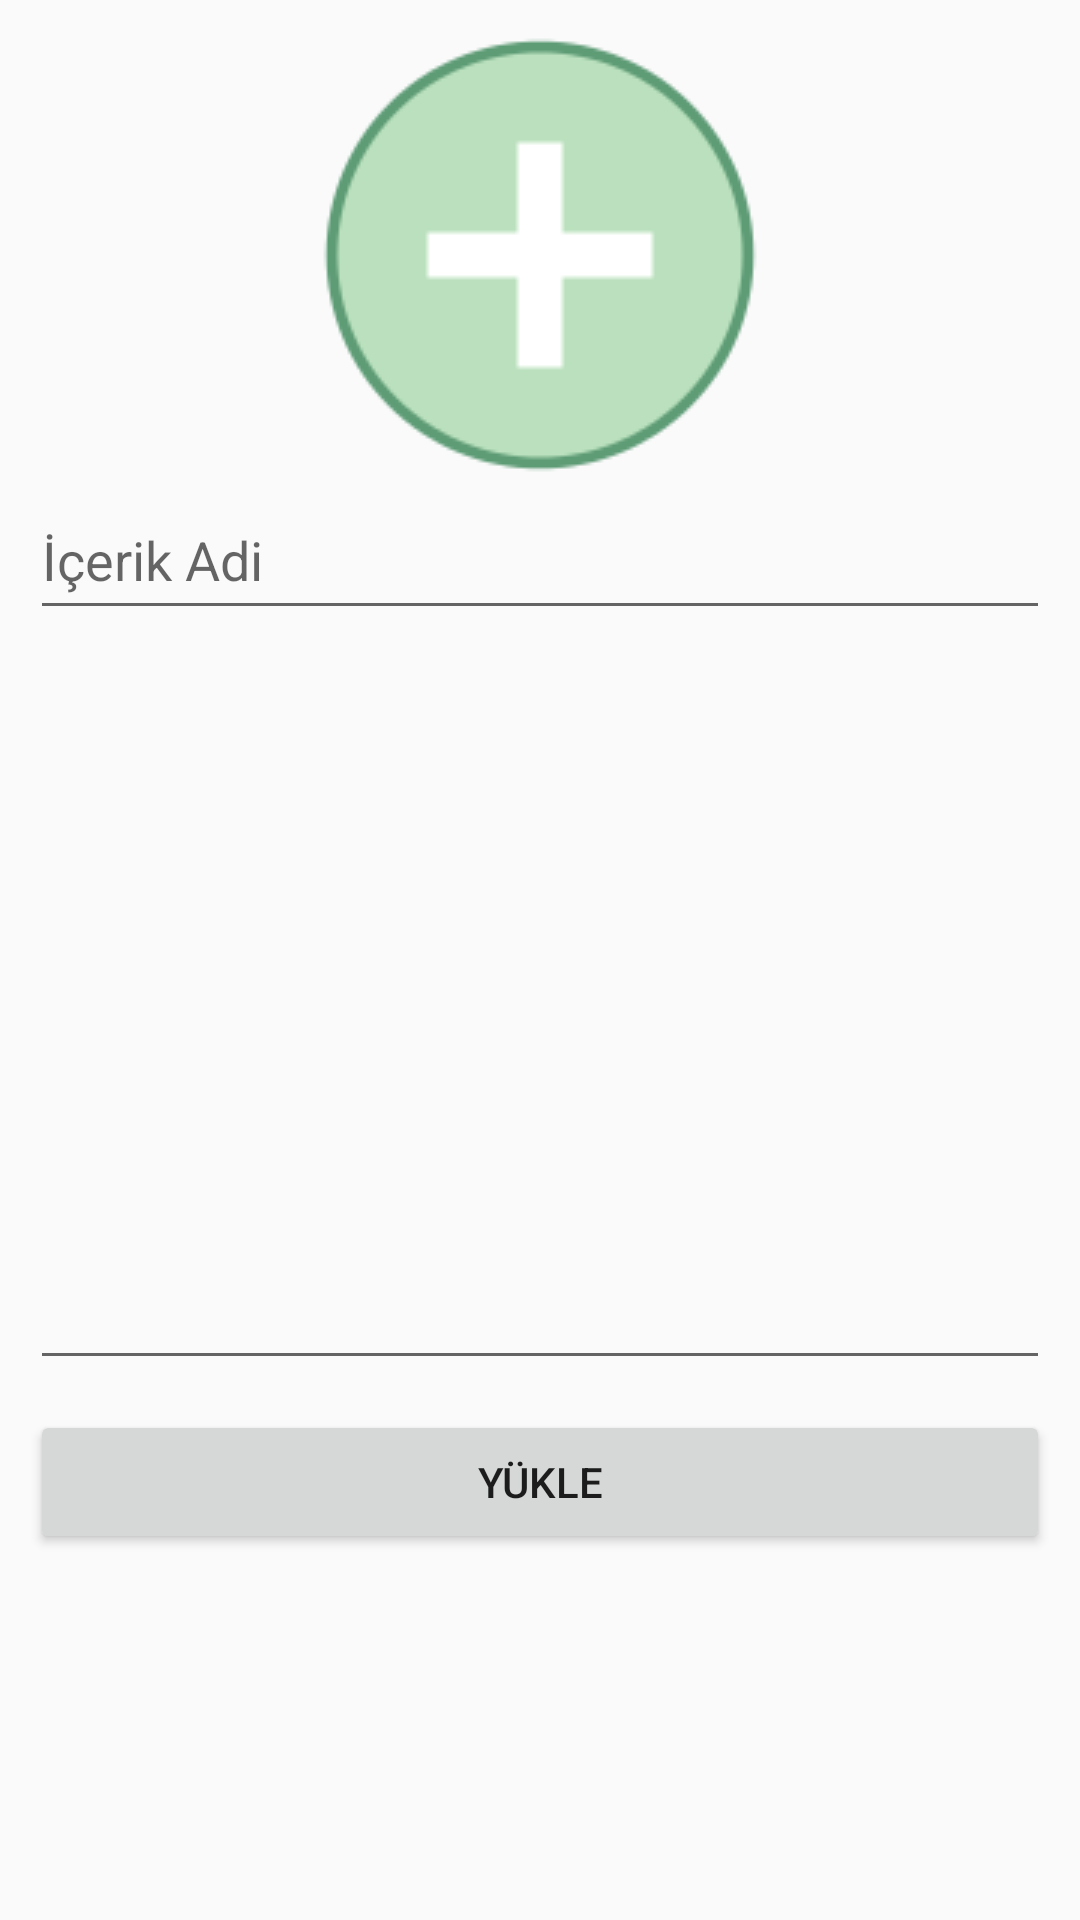

Write the Android layout XML for this screen, with the resource values it uses.
<!-- AndroidManifest.xml: application theme AppTheme -->
<!-- res/layout/activity_news.xml -->
<?xml version="1.0" encoding="utf-8"?>
<LinearLayout xmlns:android="http://schemas.android.com/apk/res/android"
    xmlns:app="http://schemas.android.com/apk/res-auto"
    xmlns:tools="http://schemas.android.com/tools"
    android:layout_width="match_parent"
    android:layout_height="match_parent"
    tools:context=".NewsActivity">

    <LinearLayout
        android:layout_width="match_parent"
        android:layout_height="match_parent">
        <ScrollView
            android:layout_width="match_parent"
            android:layout_height="match_parent">

            <LinearLayout
                android:layout_width="match_parent"
                android:layout_height="match_parent"
                android:orientation="vertical">

                <LinearLayout
                    android:layout_width="match_parent"
                    android:layout_height="wrap_content"
                    android:layout_marginTop="10dp"
                    android:gravity="center">

                    <ImageView
                        android:id="@+id/send_imageNews"
                        android:layout_width="match_parent"
                        android:layout_height="150dp"
                        app:srcCompat="@drawable/icons8_plus_150px"
                        android:onClick="selectImage"/>
                </LinearLayout>

                <LinearLayout
                    android:layout_width="match_parent"
                    android:layout_height="wrap_content"
                    android:layout_marginHorizontal="10dp">

                    <EditText
                        android:id="@+id/send_news_name"
                        android:layout_width="15dp"
                        android:layout_height="50dp"
                        android:layout_weight="1"
                        android:ems="10"
                        android:hint="İçerik Adi" />

                </LinearLayout>

                <LinearLayout
                    android:layout_width="match_parent"
                    android:layout_height="wrap_content"
                    android:layout_marginHorizontal="10dp">

                    <EditText
                        android:id="@+id/editText_newsContent"
                        android:layout_width="match_parent"
                        android:layout_height="250dp"/>

                </LinearLayout>

                <LinearLayout
                    android:layout_width="match_parent"
                    android:layout_height="wrap_content"
                    android:layout_marginTop="10dp"
                    android:layout_marginBottom="10dp"
                    android:layout_marginHorizontal="10dp">

                    <Button
                        android:id="@+id/buttonSendNews"
                        android:layout_width="match_parent"
                        android:layout_height="wrap_content"
                        android:text="Yükle"
                        android:onClick="upload"/>

                </LinearLayout>

            </LinearLayout>

        </ScrollView>

    </LinearLayout>

</LinearLayout>
<!-- resources referenced by this layout -->
<resources>
  <!-- drawable icons8_plus_150px: png bitmap (drawable-xxhdpi, 7047 bytes) -->
  <style name="AppTheme" parent="Theme.AppCompat.Light.NoActionBar">
          
          <item name="colorPrimary">@color/colorPrimary</item>
          <item name="colorPrimaryDark">@color/colorPrimaryDark</item>
          <item name="colorAccent">@color/colorAccent</item>
      </style>
  <color name="colorPrimary">#DEDEDE</color>
  <color name="colorPrimaryDark">#141414</color>
  <color name="colorAccent">#03DAC5</color>
</resources>
